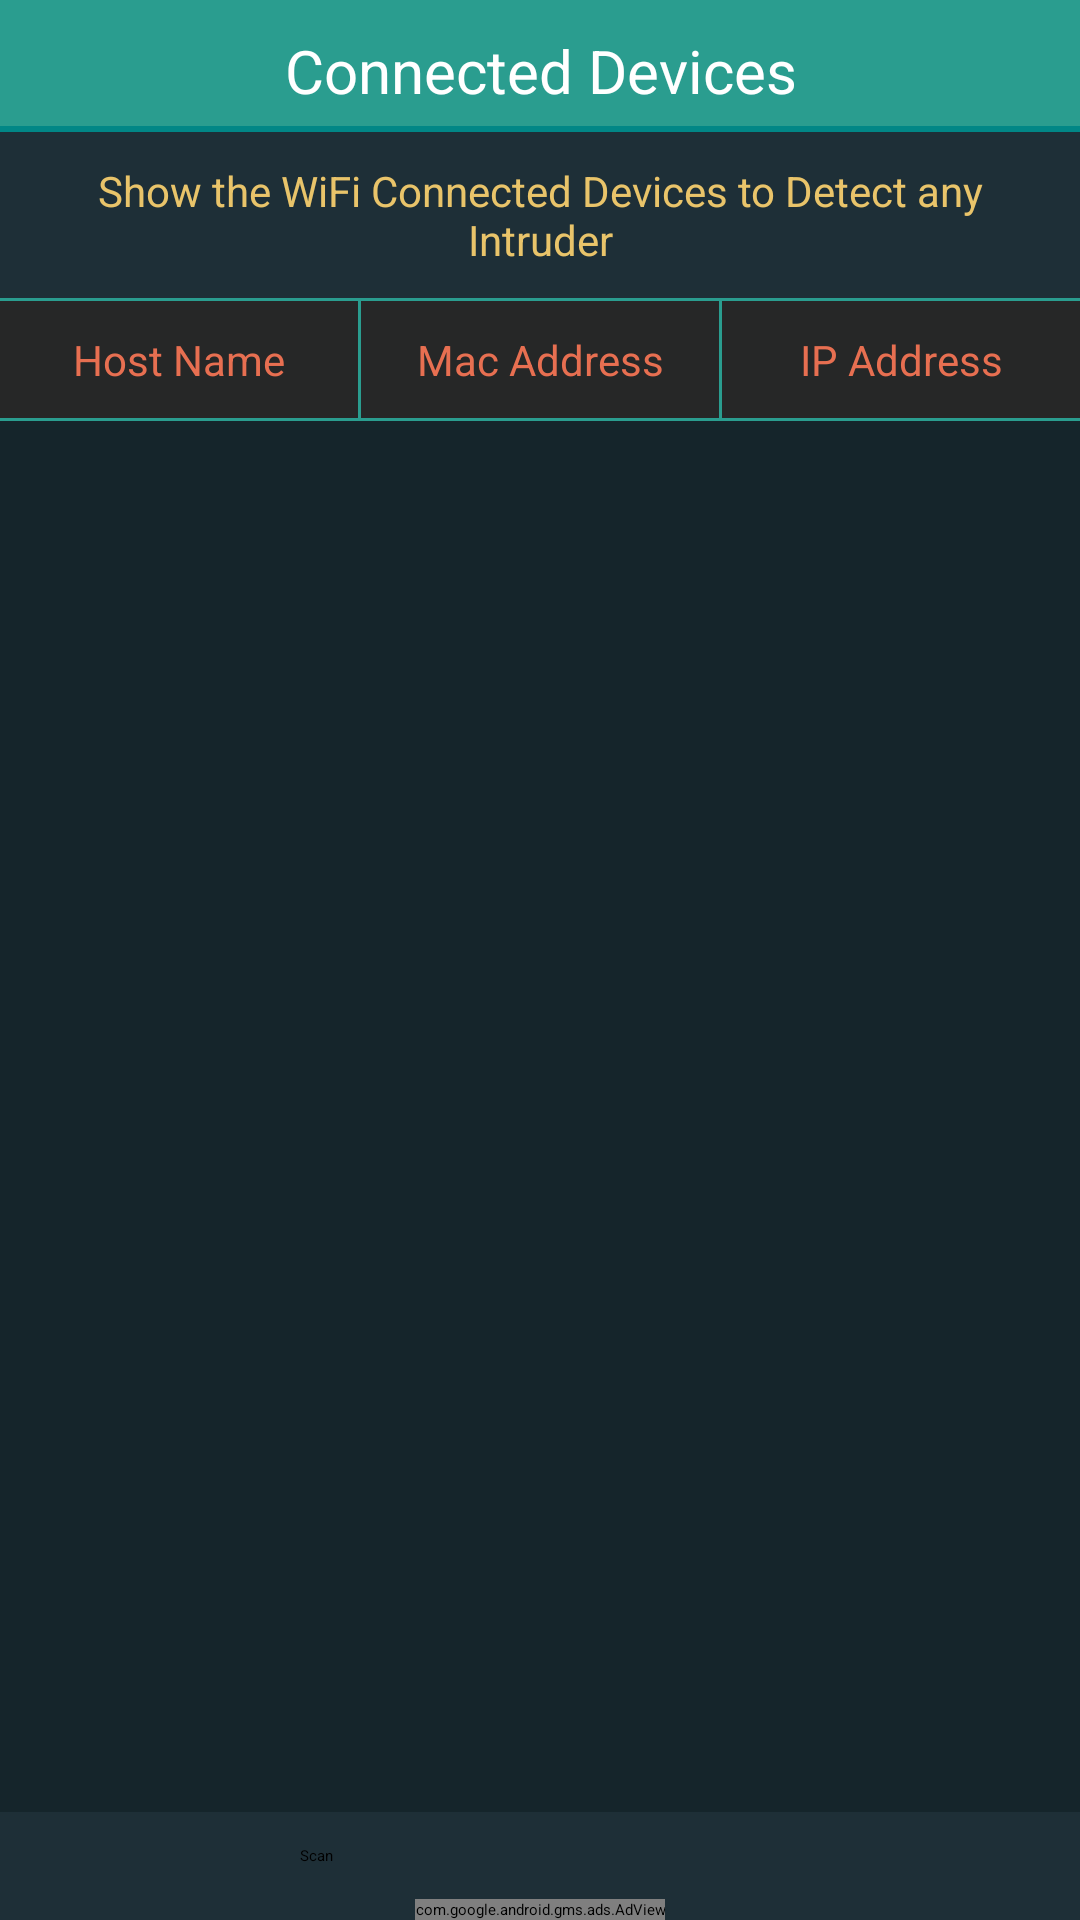

Produce the Android XML layout that renders to this screen, including the resource entries it uses.
<!-- AndroidManifest.xml: application theme routerChef -->
<!-- res/layout/activity_connected_devices.xml -->
<?xml version="1.0" encoding="utf-8"?>
<RelativeLayout xmlns:android="http://schemas.android.com/apk/res/android" xmlns:app="http://schemas.android.com/apk/res-auto" android:background="@color/secondary_color" android:layout_width="match_parent" android:layout_height="match_parent">
    <RelativeLayout android:id="@+id/headerLayout" android:background="@color/primary_color" android:layout_width="match_parent" android:layout_height="wrap_content" android:layout_alignParentTop="true">
        <TextView android:textSize="20dp" android:textColor="@color/title_color" android:gravity="center" android:id="@+id/textView10" android:layout_width="wrap_content" android:layout_height="wrap_content" android:layout_marginTop="10dp" android:text="@string/connectedDevices" android:layout_alignParentTop="true" android:layout_centerHorizontal="true"/>
        <View android:id="@+id/view" android:background="@color/teal_700" android:layout_width="match_parent" android:layout_height="2dp" android:layout_marginTop="5dp" android:layout_below="@+id/textView10"/>
    </RelativeLayout>
    <LinearLayout android:orientation="vertical" android:id="@+id/msgContainer" android:layout_width="match_parent" android:layout_height="wrap_content" android:layout_below="@+id/headerLayout">
        <TextView android:textSize="14dp" android:textColor="@color/yellow_color" android:gravity="center" android:id="@+id/msgLabel" android:layout_width="match_parent" android:layout_height="wrap_content" android:layout_marginLeft="10dp" android:layout_marginTop="10dp" android:layout_marginRight="10dp" android:layout_marginBottom="10dp" android:text="@string/connectedDevicesNote" android:layout_weight="1" android:lineSpacingExtra="@dimen/lineSpacingAdd_default" android:lineSpacingMultiplier="@dimen/lineSpaceMul_default" android:textAlignment="center"/>
        <View android:id="@+id/divider7" android:background="@color/primary_color" android:layout_width="match_parent" android:layout_height="1dp" android:layout_weight="1"/>
    </LinearLayout>
    <LinearLayout android:orientation="horizontal" android:id="@+id/tableHeaderLayout" android:background="#262727" android:layout_width="match_parent" android:layout_height="wrap_content" android:layout_below="@+id/msgContainer" android:textDirection="ltr" android:layoutDirection="ltr">
        <TextView android:textSize="14dp" android:textColor="@color/orange_color" android:id="@+id/textView" android:layout_width="match_parent" android:layout_height="wrap_content" android:layout_margin="10dp" android:text="Host Name" android:layout_weight="1" android:textAlignment="center"/>
        <View android:id="@+id/divider3" android:background="@color/primary_color" android:layout_width="1dp" android:layout_height="match_parent"/>
        <TextView android:textSize="14dp" android:textColor="@color/orange_color" android:id="@+id/textView11" android:layout_width="match_parent" android:layout_height="wrap_content" android:layout_margin="10dp" android:text="Mac Address" android:layout_weight="1" android:textAlignment="center"/>
        <View android:id="@+id/divider5" android:background="@color/primary_color" android:layout_width="1dp" android:layout_height="match_parent"/>
        <TextView android:textSize="14dp" android:textColor="@color/orange_color" android:id="@+id/textView13" android:layout_width="match_parent" android:layout_height="wrap_content" android:layout_marginTop="10dp" android:layout_marginBottom="10dp" android:text="IP Address" android:layout_weight="1" android:textAlignment="center" android:layout_marginStart="10dp" android:layout_marginEnd="10dp"/>
    </LinearLayout>
    <LinearLayout android:orientation="vertical" android:layout_width="match_parent" android:layout_height="match_parent" android:layout_below="@+id/tableHeaderLayout">
        <androidx.constraintlayout.widget.ConstraintLayout android:layout_width="match_parent" android:layout_height="match_parent" android:layout_weight="1">
            <View android:id="@+id/divider6" android:background="@color/primary_color" android:layout_width="match_parent" android:layout_height="1dp" app:layout_constraintTop_toTopOf="0"/>
            <ListView android:id="@+id/listView" android:background="@color/secondary_color_variant" android:paddingTop="5dp" android:layout_width="match_parent" android:layout_height="0dp" android:textFilterEnabled="false" android:dividerHeight="1dp" app:layout_constraintBottom_toTopOf="@+id/divider10" app:layout_constraintTop_toBottomOf="@+id/divider6"/>
            <View android:id="@+id/divider10" android:background="?android:attr/listDivider" android:layout_width="match_parent" android:layout_height="1dp" android:layout_marginBottom="10dp" app:layout_constraintBottom_toTopOf="@+id/scanBtn"/>
            <Button android:id="@+id/scanBtn" android:layout_width="160dp" android:layout_height="wrap_content" android:layout_marginBottom="10dp" android:text="@string/scanBtn" android:onClick="scanConnectedDevices" app:layout_constraintBottom_toBottomOf="0" app:layout_constraintEnd_toEndOf="0" app:layout_constraintHorizontal_bias="0.5" app:layout_constraintStart_toStartOf="0" style="@style/buttonStyle"/>
        </androidx.constraintlayout.widget.ConstraintLayout>
        <LinearLayout android:gravity="center" android:orientation="vertical" android:id="@+id/admob_container" android:layout_width="match_parent" android:layout_height="wrap_content" android:layout_weight="0" android:foregroundGravity="center_horizontal">
            <View android:id="@+id/divider16" android:background="?android:attr/listDivider" android:layout_width="match_parent" android:layout_height="1dp"/>
            <com.google.android.gms.ads.AdView android:id="@+id/connectedDevicesAdView" android:layout_width="wrap_content" android:layout_height="wrap_content" app:adSize="BANNER" app:adUnitId="ca-app-pub-6362221127909922/5251281580"/>
        </LinearLayout>
    </LinearLayout>
</RelativeLayout>
<!-- resources referenced by this layout -->
<resources>
  <color name="orange_color">#e76f51</color>
  <color name="primary_color">#2a9d8f</color>
  <color name="secondary_color">#1e2f37</color>
  <color name="secondary_color_variant">#15252b</color>
  <color name="teal_700">#ff018786</color>
  <color name="title_color">#ffffff</color>
  <color name="yellow_color">#e9c46a</color>
  <dimen name="lineSpaceMul_default">1</dimen>
  <dimen name="lineSpacingAdd_default">0dp</dimen>
  <string name="connectedDevices">Connected Devices</string>
  <string name="connectedDevicesNote">Show the WiFi Connected Devices to Detect any Intruder</string>
  <string name="scanBtn">Scan</string>
</resources>
